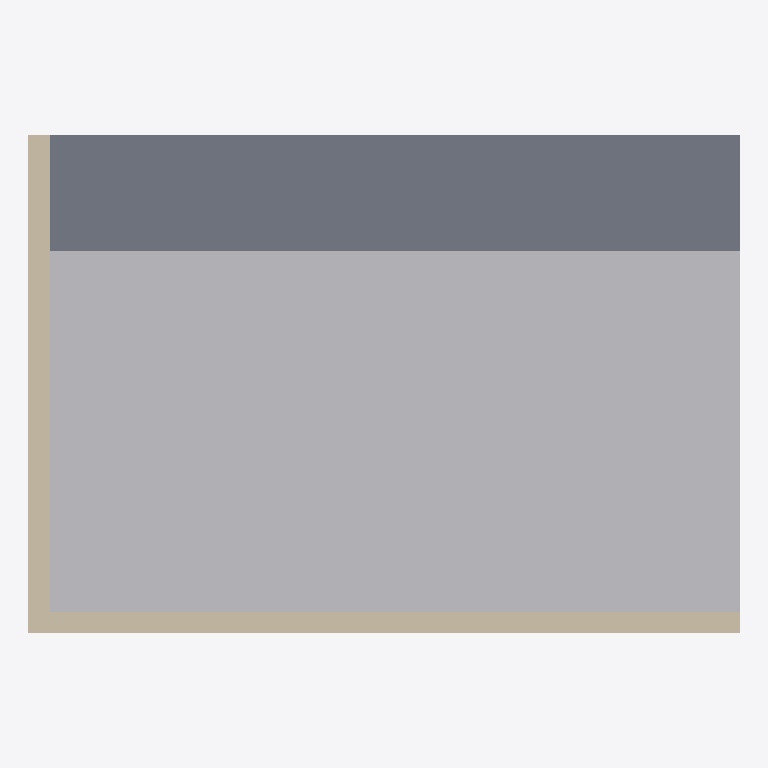
Plan cut of the same IFC building model at storey 'UG' (level 0.00 m, cut at 1.40 m), seen from above with north up, elements coloured by IFC class: 2 walls (beige), 1 other element (light grey), 1 slab (grey). Cut surfaces are drawn darker.
Extent 6.7 m × 4.7 m × 3.2 m (x, y, z). Storeys (1): UG at 0.00 m. Elements (4): 2 IfcWall, 1 IfcBuildingElementProxy, 1 IfcSlab.

HEADER;
FILE_DESCRIPTION(('ViewDefinition[DesignTransferView]'),'2;1');
FILE_NAME('/dev/null','2026-10-19T13:20:57+02:00',(''),(''),'IfcOpenShell 0.8.5','IfcOpenShell 0.8.5','Nobody');
FILE_SCHEMA(('IFC4'));
ENDSEC;
DATA;
#6=IFCPROJECT('1lqhnhhhrDFeCxSF49Khor',#5,'mep-schematic-equipment-space-01',$,$,$,$,(#15),#10);
#18=IFCSITE('2Z9VkHqVb6zxYZDohAye8o',#17,'Site',$,$,#29,$,$,$,$,$,$,$,$);
#20=IFCBUILDING('3O2gSFI856i8__W75UVQWa',#19,'Building',$,$,#34,$,$,$,$,$,$);
#36=IFCBUILDINGSTOREY('3HX$ULEQT5PR3o$ndduHnG',#35,'UG',$,$,#43,$,$,$,0.0);
#126=IFCBUILDINGELEMENTPROXY('0mRpdh_l54tQ0f1$wcvxM2',#125,'EP-01',$,'Erzeugerplatz',#131,#133,$,.USERDEFINED.);
#45=IFCSLAB('0W2x3xUG13JgofA1w7vFnv',#44,'Bodenplatte',$,$,#52,#67,$,.FLOOR.);
#69=IFCWALL('1$ZjP1rA9A1Rylkj0urcb$',#68,'Rueckwand',$,$,#74,#89,$,.SOLIDWALL.);
#91=IFCWALL('1sCk$GjXXAbvwutU$J4Z7s',#90,'Seitenwand',$,$,#96,#111,$,.SOLIDWALL.);
ENDSEC;
